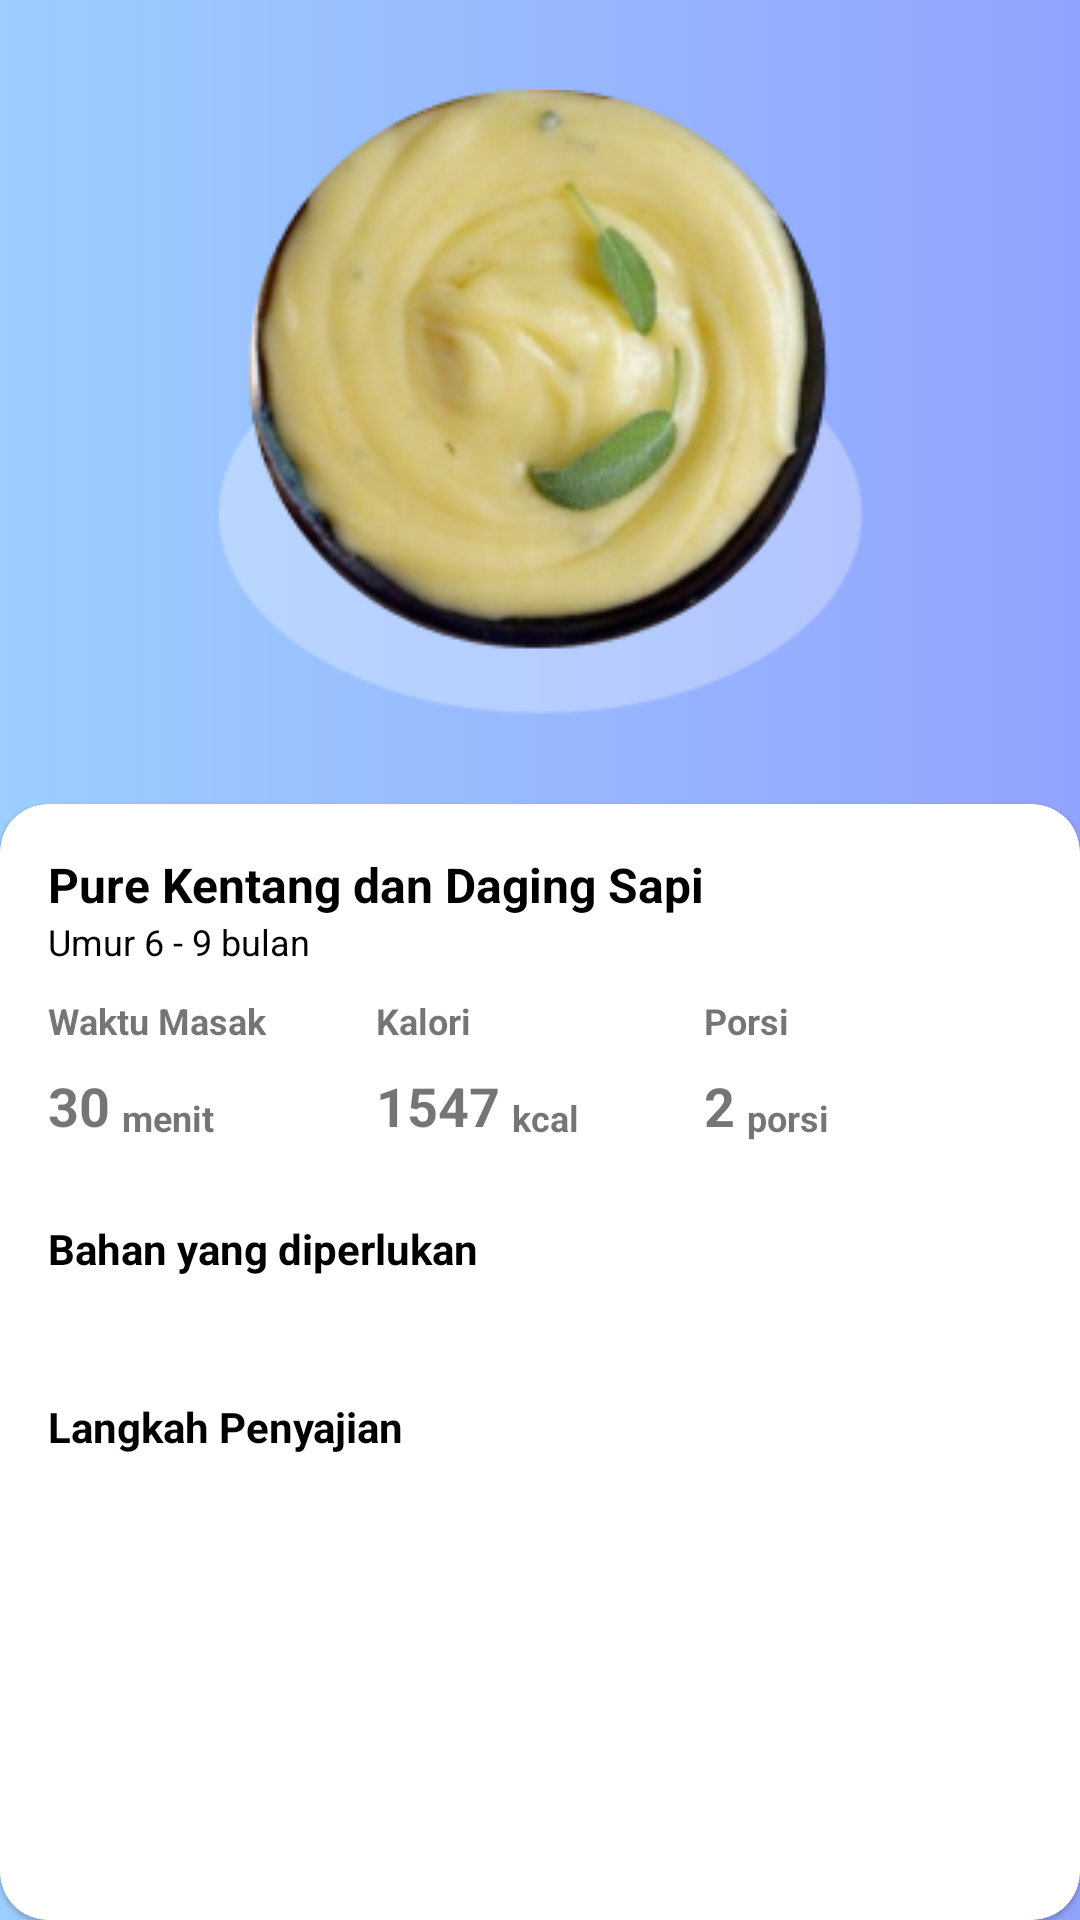

This screen was rendered from an Android layout file. Write that file and the resources it references.
<!-- AndroidManifest.xml: application theme Theme.Mommylicious -->
<!-- res/layout/activity_detail_menu.xml -->
<?xml version="1.0" encoding="utf-8"?>
<androidx.constraintlayout.widget.ConstraintLayout xmlns:android="http://schemas.android.com/apk/res/android"
    xmlns:app="http://schemas.android.com/apk/res-auto"
    xmlns:tools="http://schemas.android.com/tools"
    android:layout_width="match_parent"
    android:layout_height="match_parent"
    android:background="@drawable/gradient_blue_no_corner"
    tools:context=".ui.menu.DetailMenuActivity">

    <ImageView
        android:id="@+id/img_menu"
        android:layout_width="wrap_content"
        android:layout_height="wrap_content"
        android:src="@drawable/pure_kentang"
        android:layout_marginTop="30dp"
        app:layout_constraintTop_toTopOf="parent"
        app:layout_constraintStart_toStartOf="parent"
        app:layout_constraintEnd_toEndOf="parent" />

    <com.google.android.material.card.MaterialCardView
        android:layout_width="match_parent"
        android:layout_height="0dp"
        app:layout_constraintTop_toBottomOf="@id/img_menu"
        app:layout_constraintBottom_toBottomOf="parent"
        android:layout_marginTop="30dp"
        app:cardCornerRadius="16dp">

        <ScrollView
            android:layout_width="match_parent"
            android:layout_height="match_parent">

            <LinearLayout
                android:layout_width="match_parent"
                android:layout_height="wrap_content"
                android:orientation="vertical"
                android:layout_margin="16dp">

                <TextView
                    android:layout_width="wrap_content"
                    android:layout_height="wrap_content"
                    android:text="Pure Kentang dan Daging Sapi"
                    android:textSize="16sp"
                    android:textStyle="bold"
                    android:textColor="@color/black"/>

                <TextView
                    android:layout_width="wrap_content"
                    android:layout_height="wrap_content"
                    android:text="Umur 6 - 9 bulan"
                    android:textSize="12sp"
                    android:textColor="@color/black"/>

                <LinearLayout
                    android:id="@+id/ll_last_record"
                    android:layout_width="match_parent"
                    android:layout_height="wrap_content"
                    android:layout_marginTop="10dp"
                    android:layout_marginBottom="10dp"
                    android:orientation="horizontal"
                    app:layout_constraintTop_toBottomOf="@id/tv_last_record"
                    app:layout_constraintStart_toStartOf="parent"
                    app:layout_constraintEnd_toEndOf="parent">

                    <androidx.constraintlayout.widget.ConstraintLayout
                        android:layout_width="0dp"
                        android:layout_height="wrap_content"
                        android:layout_weight="1">

                        <TextView
                            android:id="@+id/tv_label_height"
                            android:layout_width="wrap_content"
                            android:layout_height="wrap_content"
                            android:text="Waktu Masak"
                            android:textSize="12sp"
                            android:textStyle="bold"
                            app:layout_constraintTop_toTopOf="parent"
                            app:layout_constraintStart_toStartOf="parent"/>

                        <TextView
                            android:id="@+id/tv_last_height"
                            android:layout_width="wrap_content"
                            android:layout_height="wrap_content"
                            android:layout_marginTop="8dp"
                            android:text="30"
                            android:textSize="18sp"
                            android:textStyle="bold"
                            app:layout_constraintTop_toBottomOf="@id/tv_label_height"
                            app:layout_constraintStart_toStartOf="parent"/>

                        <TextView
                            android:id="@+id/tv_last_height_unit"
                            android:layout_width="wrap_content"
                            android:layout_height="wrap_content"
                            android:layout_marginStart="4dp"
                            android:text="menit"
                            android:textSize="12sp"
                            android:textStyle="bold"
                            app:layout_constraintBottom_toBottomOf="@id/tv_last_height"
                            app:layout_constraintStart_toEndOf="@id/tv_last_height"/>
                    </androidx.constraintlayout.widget.ConstraintLayout>

                    <androidx.constraintlayout.widget.ConstraintLayout
                        android:layout_width="0dp"
                        android:layout_height="wrap_content"
                        android:layout_weight="1">

                        <TextView
                            android:id="@+id/tv_label_weight"
                            android:layout_width="wrap_content"
                            android:layout_height="wrap_content"
                            android:text="Kalori"
                            android:textSize="12sp"
                            android:textStyle="bold"
                            app:layout_constraintTop_toTopOf="parent"
                            app:layout_constraintStart_toStartOf="parent"/>

                        <TextView
                            android:id="@+id/tv_last_weight"
                            android:layout_width="wrap_content"
                            android:layout_height="wrap_content"
                            android:layout_marginTop="8dp"
                            android:text="1547"
                            android:textSize="18sp"
                            android:textStyle="bold"
                            app:layout_constraintTop_toBottomOf="@id/tv_label_weight"
                            app:layout_constraintStart_toStartOf="parent"/>

                        <TextView
                            android:id="@+id/tv_last_weight_unit"
                            android:layout_width="wrap_content"
                            android:layout_height="wrap_content"
                            android:layout_marginStart="4dp"
                            android:text="kcal"
                            android:textSize="12sp"
                            android:textStyle="bold"
                            app:layout_constraintBottom_toBottomOf="@id/tv_last_weight"
                            app:layout_constraintStart_toEndOf="@id/tv_last_weight"/>
                    </androidx.constraintlayout.widget.ConstraintLayout>

                    <androidx.constraintlayout.widget.ConstraintLayout
                        android:layout_width="0dp"
                        android:layout_height="wrap_content"
                        android:layout_weight="1">

                        <TextView
                            android:id="@+id/tv_label_head"
                            android:layout_width="wrap_content"
                            android:layout_height="wrap_content"
                            android:text="Porsi"
                            android:textSize="12sp"
                            android:textStyle="bold"
                            app:layout_constraintTop_toTopOf="parent"
                            app:layout_constraintStart_toStartOf="parent"/>

                        <TextView
                            android:id="@+id/tv_last_head"
                            android:layout_width="wrap_content"
                            android:layout_height="wrap_content"
                            android:layout_marginTop="8dp"
                            android:text="2"
                            android:textSize="18sp"
                            android:textStyle="bold"
                            app:layout_constraintTop_toBottomOf="@id/tv_label_head"
                            app:layout_constraintStart_toStartOf="parent"/>

                        <TextView
                            android:id="@+id/tv_last_head_unit"
                            android:layout_width="wrap_content"
                            android:layout_height="wrap_content"
                            android:layout_marginStart="4dp"
                            android:text="porsi"
                            android:textSize="12sp"
                            android:textStyle="bold"
                            app:layout_constraintBottom_toBottomOf="@id/tv_last_head"
                            app:layout_constraintStart_toEndOf="@id/tv_last_head"/>
                    </androidx.constraintlayout.widget.ConstraintLayout>
                </LinearLayout>

                <TextView
                    android:layout_width="wrap_content"
                    android:layout_height="wrap_content"
                    android:layout_marginTop="16dp"
                    android:text="Bahan yang diperlukan"
                    android:textSize="14sp"
                    android:textStyle="bold"
                    android:textColor="@color/black"/>

                <TextView
                    android:id="@+id/tv_bahan"
                    android:layout_width="wrap_content"
                    android:layout_height="wrap_content"
                    android:layout_marginTop="8dp"
                    android:textSize="12sp"
                    android:textColor="@color/black"/>

                <TextView
                    android:layout_width="wrap_content"
                    android:layout_height="wrap_content"
                    android:layout_marginTop="16dp"
                    android:text="Langkah Penyajian"
                    android:textSize="14sp"
                    android:textStyle="bold"
                    android:textColor="@color/black"/>

                <TextView
                    android:id="@+id/tv_prosedur"
                    android:layout_width="wrap_content"
                    android:layout_height="wrap_content"
                    android:layout_marginTop="8dp"
                    android:textSize="12sp"
                    android:textColor="@color/black"/>
            </LinearLayout>
        </ScrollView>
    </com.google.android.material.card.MaterialCardView>

</androidx.constraintlayout.widget.ConstraintLayout>
<!-- resources referenced by this layout -->
<resources>
  <color name="black">#FF000000</color>
  <!-- drawable gradient_blue_no_corner (drawable-v24) -->
  <?xml version="1.0" encoding="utf-8"?>
  <shape xmlns:android="http://schemas.android.com/apk/res/android"
      android:shape="rectangle">
      <gradient
          android:startColor="@color/blue_100"
          android:endColor="@color/blue_200"
          android:angle="180" />
  </shape>
  <!-- drawable pure_kentang: png bitmap (drawable, 55835 bytes) -->
  <style name="Theme.Mommylicious" parent="Theme.MaterialComponents.Light.NoActionBar">
          
          <item name="colorPrimary">@color/blue_200</item>
          <item name="colorPrimaryVariant">@color/blue_100</item>
          <item name="colorOnPrimary">@color/white</item>
          
          <item name="colorSecondary">@color/teal_200</item>
          <item name="colorSecondaryVariant">@color/teal_700</item>
          <item name="colorOnSecondary">@color/black</item>
          
          <item name="android:statusBarColor" tools:targetApi="l">?attr/colorPrimaryVariant</item>
          
      </style>
  <color name="blue_100">#92A3FD</color>
  <color name="blue_200">#9DCEFF</color>
  <color name="white">#FFFFFFFF</color>
  <color name="teal_200">#FF03DAC5</color>
  <color name="teal_700">#FF018786</color>
</resources>
